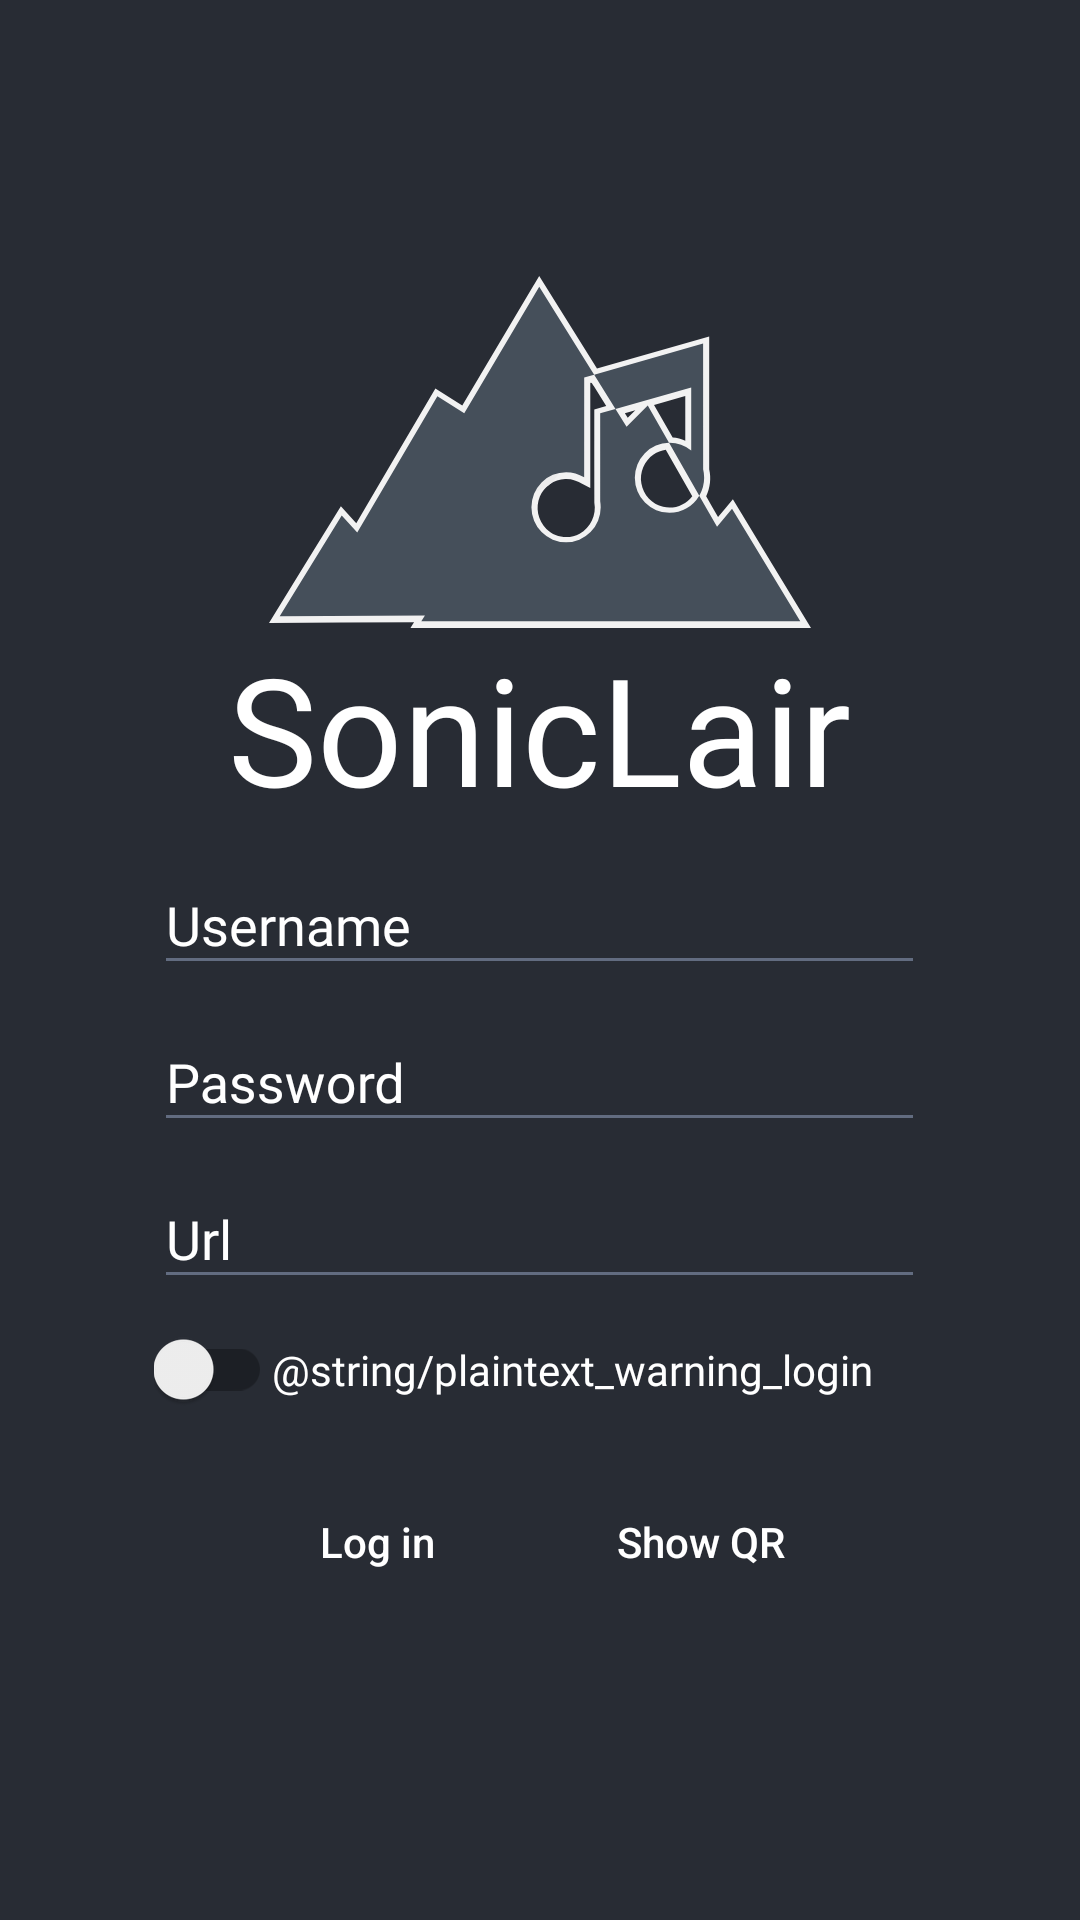

This screen was rendered from an Android layout file. Write that file and the resources it references.
<!-- AndroidManifest.xml: application theme AppTheme -->
<!-- res/layout/activity_tv_login.xml -->
<?xml version="1.0" encoding="utf-8"?>
<RelativeLayout xmlns:android="http://schemas.android.com/apk/res/android"
    xmlns:app="http://schemas.android.com/apk/res-auto"
    xmlns:tools="http://schemas.android.com/tools"
    android:layout_width="match_parent"
    android:layout_height="match_parent">
    <LinearLayout
        android:padding="20dp"
        android:elevation="10dp"
        android:id="@+id/qr_login_container"
        android:background="@drawable/round_outline_selected"
        android:layout_centerVertical="true"
        android:layout_centerHorizontal="true"
        android:visibility="invisible"
        android:orientation="vertical"
        android:layout_width="wrap_content"
        android:layout_height="wrap_content">

        <ImageView
            android:id="@+id/iv_qr_login"
            android:layout_width="200dp"
            android:layout_height="200dp"
            tools:ignore="ContentDescription" />

        <TextView
            android:id="@+id/tv_qr_login"
            android:textSize="25sp"
            android:textColor="@color/soniclair_background"
            android:fontFamily="@font/montserrat"
            android:layout_gravity="center"
            android:layout_width="wrap_content"
            android:layout_height="wrap_content" />
    </LinearLayout>

    <androidx.appcompat.widget.LinearLayoutCompat
        android:layout_width="match_parent"
        android:layout_height="match_parent"
        android:background="@color/soniclair_background"
        android:orientation="horizontal"
        tools:context=".TvLoginActivity">

        <androidx.appcompat.widget.LinearLayoutCompat
            android:layout_width="0dp"
            android:layout_height="match_parent"
            android:layout_weight="1" />

        <androidx.appcompat.widget.LinearLayoutCompat
            android:layout_width="0dp"
            android:layout_height="match_parent"
            android:layout_marginVertical="20dp"
            android:layout_weight="5"
            android:gravity="center"
            android:orientation="vertical">

            <ImageView
                android:layout_width="match_parent"
                android:layout_height="wrap_content"
                android:src="@drawable/ic_logo"

                tools:ignore="ContentDescription" />

            <TextView
                android:layout_width="match_parent"
                android:layout_height="wrap_content"
                android:fontFamily="@font/montserrat"
                android:gravity="center"
                android:text="@string/app_name"
                android:textColor="#fff"
                android:textSize="50sp" />

            <com.google.android.material.textfield.TextInputLayout
                android:id="@+id/username_input_layout"
                android:layout_width="match_parent"
                android:layout_height="wrap_content"
                android:backgroundTint="@color/soniclair_item_highlight"
                android:foregroundTint="#fff"
                android:textColorHint="#fff"

                app:boxBackgroundColor="@color/soniclair_item_highlight"
                app:hintTextColor="#fff">

                <com.google.android.material.textfield.TextInputEditText
                    android:id="@+id/username_input"
                    android:layout_width="match_parent"
                    android:layout_height="wrap_content"
                    android:backgroundTint="@color/soniclair_item_highlight"
                    android:fontFamily="@font/montserrat"
                    android:foregroundTint="#fff"
                    android:hint="@string/username"
                    android:imeOptions="actionNext"
                    android:inputType="text"
                    android:maxLines="1"
                    android:textColor="#fff" />
            </com.google.android.material.textfield.TextInputLayout>

            <com.google.android.material.textfield.TextInputLayout
                android:id="@+id/password_input_layout"
                android:layout_width="match_parent"
                android:layout_height="wrap_content"

                android:backgroundTint="@color/soniclair_item_highlight"
                android:foregroundTint="#fff"
                android:textColorHint="#fff"

                app:boxBackgroundColor="@color/soniclair_item_highlight"
                app:hintTextColor="#fff"
                app:passwordToggleTint="#fff">

                <com.google.android.material.textfield.TextInputEditText
                    android:id="@+id/password_input"
                    android:layout_width="match_parent"
                    android:layout_height="wrap_content"
                    android:backgroundTint="@color/soniclair_item_highlight"
                    android:fontFamily="@font/montserrat"
                    android:foregroundTint="#fff"
                    android:hint="@string/password"
                    android:imeOptions="actionNext"
                    android:inputType="textPassword"
                    android:maxLines="1"
                    android:textColor="#fff" />
            </com.google.android.material.textfield.TextInputLayout>

            <com.google.android.material.textfield.TextInputLayout
                android:id="@+id/url_input_layout"
                android:layout_width="match_parent"
                android:layout_height="wrap_content"
                android:backgroundTint="@color/soniclair_item_highlight"

                android:foregroundTint="#fff"

                android:textColorHint="#fff"
                app:boxBackgroundColor="@color/soniclair_item_highlight"
                app:hintTextColor="#fff">

                <com.google.android.material.textfield.TextInputEditText
                    android:id="@+id/url_input"
                    android:layout_width="match_parent"
                    android:layout_height="wrap_content"
                    android:backgroundTint="@color/soniclair_item_highlight"
                    android:fontFamily="@font/montserrat"
                    android:foregroundTint="#fff"
                    android:hint="@string/url"
                    android:imeOptions="actionNext"
                    android:inputType="text"
                    android:maxLines="1"
                    android:textColor="#fff" />
            </com.google.android.material.textfield.TextInputLayout>

            <LinearLayout
                android:layout_width="match_parent"
                android:layout_height="wrap_content"
                android:orientation="horizontal"
                android:paddingTop="10dp"
                android:paddingBottom="10dp">

                <androidx.appcompat.widget.SwitchCompat
                    android:id="@+id/switch_plaintext"
                    android:layout_width="wrap_content"
                    android:layout_height="wrap_content" />

                <TextView
                    android:layout_width="wrap_content"
                    android:layout_height="wrap_content"
                    android:fontFamily="@font/montserrat"
                    android:text="@string/plaintext_warning_login"
                    android:textColor="#fff" />
            </LinearLayout>

            <androidx.appcompat.widget.LinearLayoutCompat
                android:layout_width="match_parent"
                android:layout_height="wrap_content"
                android:gravity="center"
                android:orientation="horizontal">

                <Button
                    android:id="@+id/btn_tv_login"
                    android:layout_width="wrap_content"
                    android:layout_height="wrap_content"
                    android:layout_margin="10dp"
                    android:background="@drawable/round_outline_selector"
                    android:text="@string/log_in"
                    android:textAllCaps="false"
                    android:textColor="#fff" />

                <Button
                    android:id="@+id/btn_tv_qr"
                    android:layout_width="wrap_content"
                    android:layout_height="wrap_content"
                    android:layout_margin="10dp"
                    android:background="@drawable/round_outline_selector"
                    android:text="@string/show_qr"
                    android:textAllCaps="false"
                    android:textColor="#fff" />

            </androidx.appcompat.widget.LinearLayoutCompat>

        </androidx.appcompat.widget.LinearLayoutCompat>

        <androidx.appcompat.widget.LinearLayoutCompat
            android:layout_width="0dp"
            android:layout_height="match_parent"
            android:layout_weight="1" />


    </androidx.appcompat.widget.LinearLayoutCompat>
</RelativeLayout>
<!-- resources referenced by this layout -->
<resources>
  <item name="soniclair_background" type="color">#282c34</item>
  <item name="soniclair_item_highlight" type="color">#626c80</item>
  <!-- drawable ic_logo: vector/xml drawable (drawable, 2697 chars, omitted) -->
  <!-- drawable round_outline_selected (drawable) -->
  <shape xmlns:android="http://schemas.android.com/apk/res/android"
      android:shape="rectangle">
      <corners android:radius="10dp" />
      <solid android:color="#626c80"/>
  </shape>
  <!-- drawable round_outline_selector (drawable) -->
  <?xml version="1.0" encoding="utf-8"?>
  <selector xmlns:android="http://schemas.android.com/apk/res/android">
      <item android:drawable="@drawable/round_outline_selected" android:state_focused="true" /> 
      <item android:drawable="@drawable/round_outline" /> 
  </selector>
  <string name="app_name">SonicLair</string>
  <string name="log_in">Log in</string>
  <string name="password">Password</string>
  <string name="show_qr">Show QR</string>
  <string name="url">Url</string>
  <string name="username">Username</string>
  <style name="AppTheme" parent="Theme.AppCompat.Light.DarkActionBar">
          
          <item name="colorPrimary">@color/colorPrimary</item>
          <item name="colorPrimaryDark">@color/colorPrimaryDark</item>
          <item name="colorAccent">@color/colorAccent</item>
      </style>
  <!-- drawable round_outline (drawable) -->
  <shape xmlns:android="http://schemas.android.com/apk/res/android"
      android:shape="rectangle">
      <corners android:radius="10dp" />
      <solid android:color="#00000090"/>
  
  </shape>
  <!-- not gathered from this repository: default colours our renderer supplied (Android Studio template values) -->
  <color name="colorPrimary">#FF6200EE</color>
  <color name="colorPrimaryDark">#FF3700B3</color>
  <color name="colorAccent">#FF03DAC5</color>
</resources>
